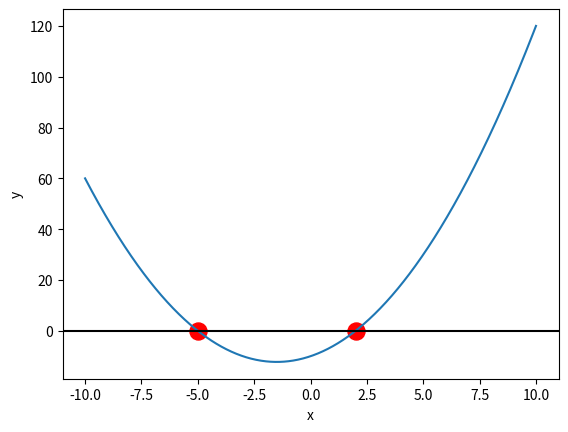

Python code for this plot:
import numpy as np
import matplotlib
import matplotlib.pyplot as plt
from scipy.optimize import bisect

def func(x):
    return x**2 + 3*x - 10

x = np.linspace(-10, 10, 1000)
y = func(x)

gen1 = bisect(func, -10, 0)
gen2 = bisect(func, 0, 10)

print("函数的根为：", gen1, gen2)
plt.plot(x, y)
plt.xlabel('x')
plt.ylabel('y')
plt.axhline(0, color='k')
plt.scatter([gen1, gen2], [func(gen1), func(gen2)], c='r', s=150)
plt.show()
